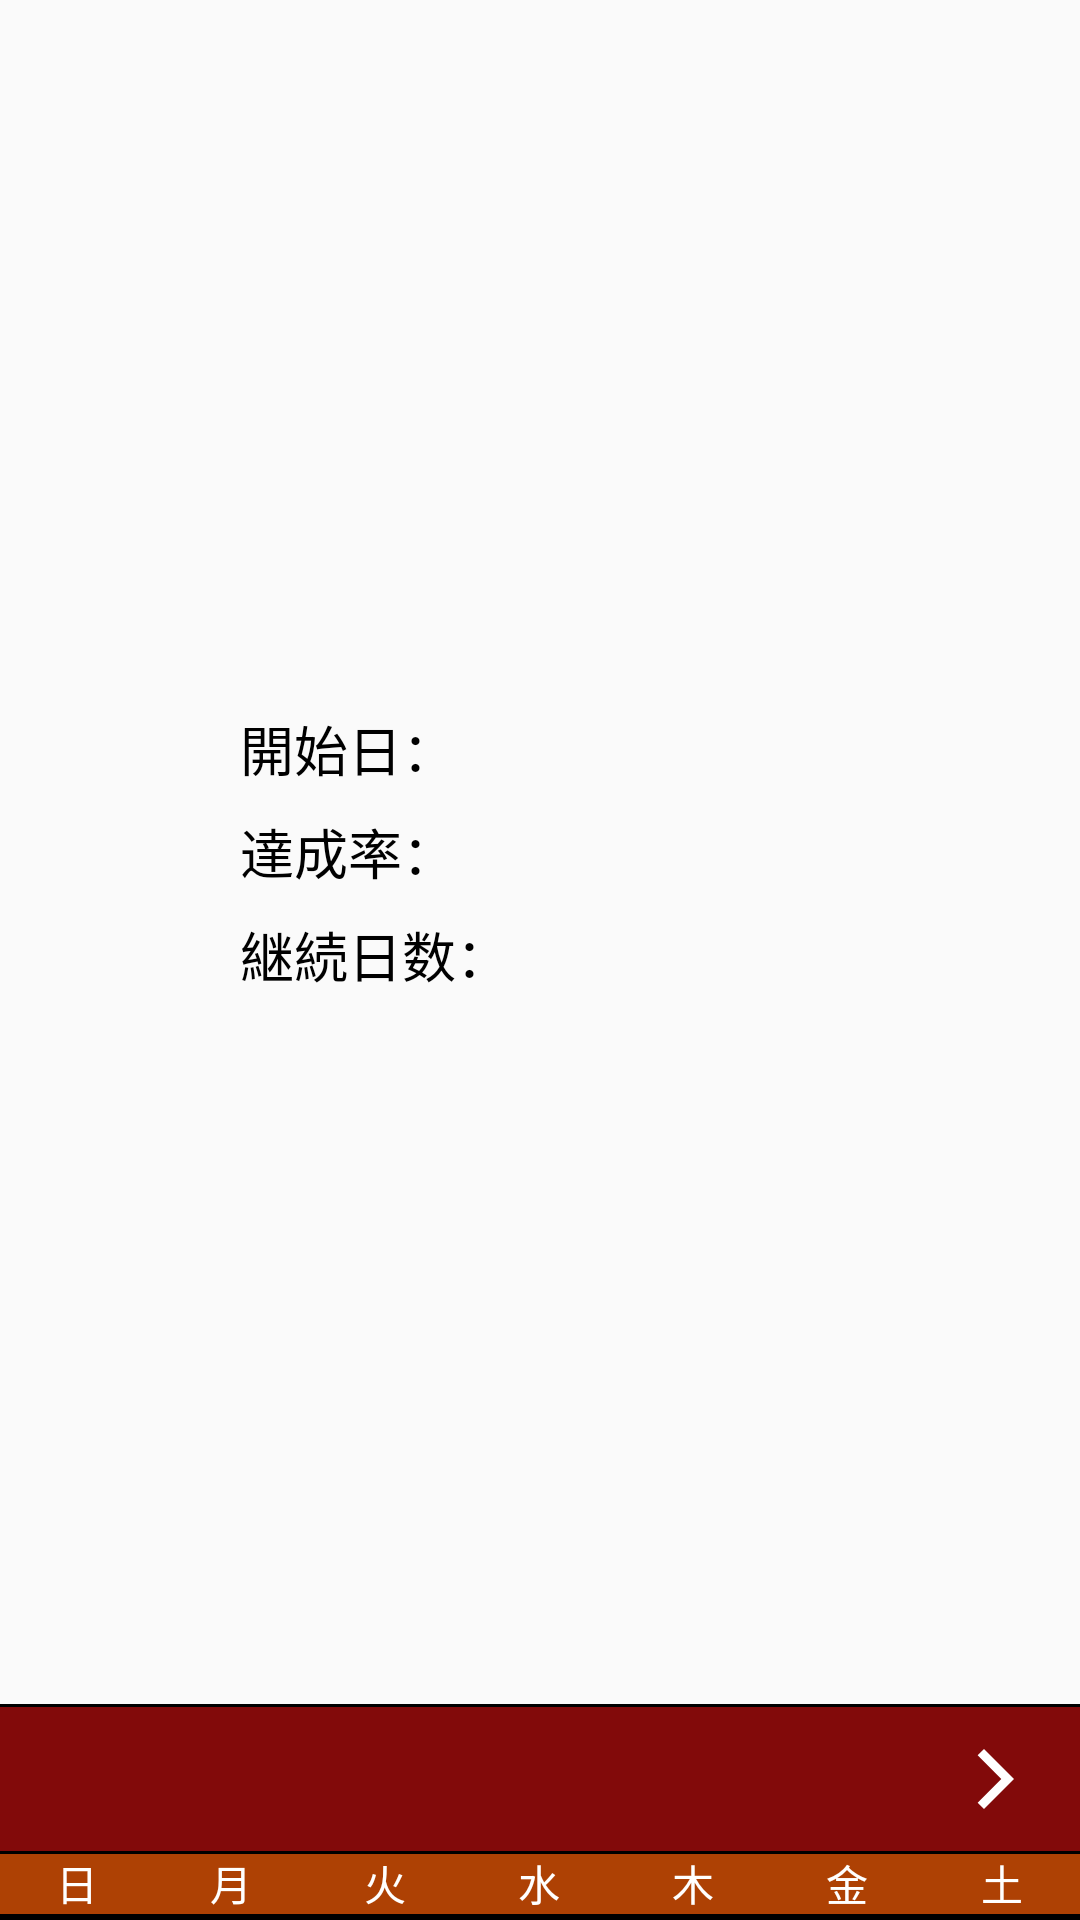

Layout XML and referenced resources for this Android screen:
<!-- AndroidManifest.xml: application theme AppTheme -->
<!-- res/layout/fragment_record.xml -->
<?xml version="1.0" encoding="utf-8"?>
<RelativeLayout
    xmlns:android="http://schemas.android.com/apk/res/android"
    android:layout_width="match_parent"
    android:layout_height="match_parent">
    
    <RelativeLayout
        android:layout_width="match_parent"
        android:layout_height="match_parent"
        android:layout_above="@+id/calendar"
        android:layout_marginStart="80dp"
        android:layout_marginEnd="80dp">

        <RelativeLayout
            android:layout_width="match_parent"
            android:layout_height="wrap_content"
            android:layout_marginBottom="8dp"
            android:layout_above="@+id/achievement_rate_container">

            <TextView
                android:text="@string/habit_start_date_title"
                android:textSize="18sp"
                android:layout_width="wrap_content"
                android:layout_height="wrap_content"
                android:layout_alignParentStart="true"/>

            <TextView
                android:id="@+id/start_date"
                android:textSize="18sp"
                android:layout_width="wrap_content"
                android:layout_height="wrap_content"
                android:layout_alignParentEnd="true"/>

        </RelativeLayout>

        <RelativeLayout
            android:id="@+id/achievement_rate_container"
            android:layout_width="match_parent"
            android:layout_height="wrap_content"
            android:layout_centerInParent="true">

            <TextView
                android:text="@string/habit_achievement_rate_title"
                android:textSize="18sp"
                android:layout_width="wrap_content"
                android:layout_height="wrap_content"
                android:layout_alignParentStart="true"/>

            <TextView
                android:id="@+id/achievement_rate"
                android:textSize="18sp"
                android:layout_width="wrap_content"
                android:layout_height="wrap_content"
                android:layout_alignParentEnd="true"/>

        </RelativeLayout>

        <RelativeLayout
            android:layout_width="match_parent"
            android:layout_height="wrap_content"
            android:layout_marginTop="8dp"
            android:layout_below="@+id/achievement_rate_container">

            <TextView
                android:text="@string/habit_continued_days_title"
                android:textSize="18sp"
                android:layout_width="wrap_content"
                android:layout_height="wrap_content"
                android:layout_alignParentStart="true"/>

            <TextView
                android:id="@+id/continued_days"
                android:textSize="18sp"
                android:layout_width="wrap_content"
                android:layout_height="wrap_content"
                android:layout_alignParentEnd="true"/>

        </RelativeLayout>

    </RelativeLayout>

    <LinearLayout
        android:id="@+id/calendar"
        android:layout_width="match_parent"
        android:layout_height="wrap_content"
        android:layout_alignParentBottom="true"
        android:orientation="vertical"
        android:background="@android:color/black">

        <LinearLayout
            android:layout_width="match_parent"
            android:layout_height="48dp"
            android:orientation="horizontal"
            android:layout_marginTop="1dp"
            android:layout_marginBottom="1dp"
            android:background="@color/colorMonthBg">

            <RelativeLayout
                android:id="@+id/left_arrow"
                android:layout_width="56dp"
                android:layout_height="match_parent">
                <ImageView
                    android:layout_width="wrap_content"
                    android:layout_height="wrap_content"
                    android:src="@drawable/ic_left_arrow"
                    android:layout_centerInParent="true"/>
            </RelativeLayout>

            <TextView
                android:id="@+id/month_text"
                android:layout_width="0dp"
                android:layout_height="match_parent"
                android:layout_weight="1"
                android:textSize="20sp"
                android:textColor="@android:color/white"
                android:gravity="center"/>

            <RelativeLayout
                android:id="@+id/right_arrow"
                android:layout_width="56dp"
                android:layout_height="match_parent">
                <ImageView
                    android:layout_width="wrap_content"
                    android:layout_height="wrap_content"
                    android:src="@drawable/ic_right_arrow"
                    android:layout_centerInParent="true"/>
            </RelativeLayout>

        </LinearLayout>

        <LinearLayout
            android:layout_width="match_parent"
            android:layout_height="20dp"
            android:orientation="horizontal"
            android:layout_marginBottom="1dp"
            android:background="@color/colorWeekBg">

            <TextView
                android:layout_width="0dp"
                android:layout_height="match_parent"
                android:layout_weight="1"
                android:text="@string/calendar_sun"
                android:textColor="@android:color/white"
                android:textAlignment="center"
                android:gravity="bottom"/>

            <TextView
                android:layout_width="0dp"
                android:layout_height="match_parent"
                android:layout_weight="1"
                android:text="@string/calendar_mon"
                android:textColor="@android:color/white"
                android:textAlignment="center"
                android:gravity="bottom"/>

            <TextView
                android:layout_width="0dp"
                android:layout_height="match_parent"
                android:layout_weight="1"
                android:text="@string/calendar_tue"
                android:textColor="@android:color/white"
                android:textAlignment="center"
                android:gravity="bottom"/>

            <TextView
                android:layout_width="0dp"
                android:layout_height="match_parent"
                android:layout_weight="1"
                android:text="@string/calendar_wed"
                android:textColor="@android:color/white"
                android:textAlignment="center"
                android:gravity="bottom"/>

            <TextView
                android:layout_width="0dp"
                android:layout_height="match_parent"
                android:layout_weight="1"
                android:text="@string/calendar_thu"
                android:textColor="@android:color/white"
                android:textAlignment="center"
                android:gravity="bottom"/>

            <TextView
                android:layout_width="0dp"
                android:layout_height="match_parent"
                android:layout_weight="1"
                android:text="@string/calendar_fri"
                android:textColor="@android:color/white"
                android:textAlignment="center"
                android:gravity="bottom"/>

            <TextView
                android:layout_width="0dp"
                android:layout_height="match_parent"
                android:layout_weight="1"
                android:text="@string/calendar_sat"
                android:textColor="@android:color/white"
                android:textAlignment="center"
                android:gravity="bottom"/>

        </LinearLayout>

        <GridView
            android:id="@+id/calendar_view"
            android:layout_width="match_parent"
            android:layout_height="wrap_content"
            android:numColumns="7"
            android:horizontalSpacing="1dp"
            android:verticalSpacing="1dp"
            android:layout_marginBottom="1dp"/>
    </LinearLayout>
</RelativeLayout>
<!-- resources referenced by this layout -->
<resources>
  <color name="colorMonthBg">#820A0A</color>
  <color name="colorWeekBg">#AE4104</color>
  <!-- drawable ic_right_arrow (drawable) -->
  <vector xmlns:android="http://schemas.android.com/apk/res/android"
          android:width="24dp"
          android:height="24dp"
          android:viewportWidth="24.0"
          android:viewportHeight="24.0">
      <path
          android:fillColor="@android:color/white"
          android:pathData="M5.88,4.12L13.76,12l-7.88,7.88L8,22l10,-10L8,2z"/>
  </vector>
  <string name="calendar_fri">金</string>
  <string name="calendar_mon">月</string>
  <string name="calendar_sat">土</string>
  <string name="calendar_sun">日</string>
  <string name="calendar_thu">木</string>
  <string name="calendar_tue">火</string>
  <string name="calendar_wed">水</string>
  <string name="habit_achievement_rate_title">達成率：</string>
  <string name="habit_continued_days_title">継続日数：</string>
  <string name="habit_start_date_title">開始日：</string>
  <style name="AppTheme" parent="Theme.AppCompat.Light.NoActionBar">
          
          <item name="colorPrimary">@color/colorPrimary</item>
          <item name="colorPrimaryDark">@color/colorPrimaryDark</item>
          <item name="colorAccent">@color/colorAccent</item>
          <item name="android:textColor">@color/colorText1</item>
      </style>
  <color name="colorPrimary">#F57C00</color>
  <color name="colorPrimaryDark">#BB4D00</color>
  <color name="colorAccent">#FF4081</color>
  <color name="colorText1">#000000</color>
</resources>
